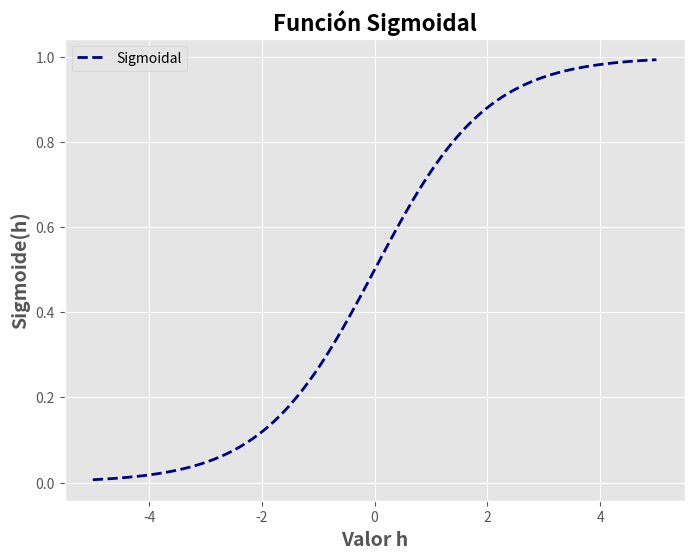
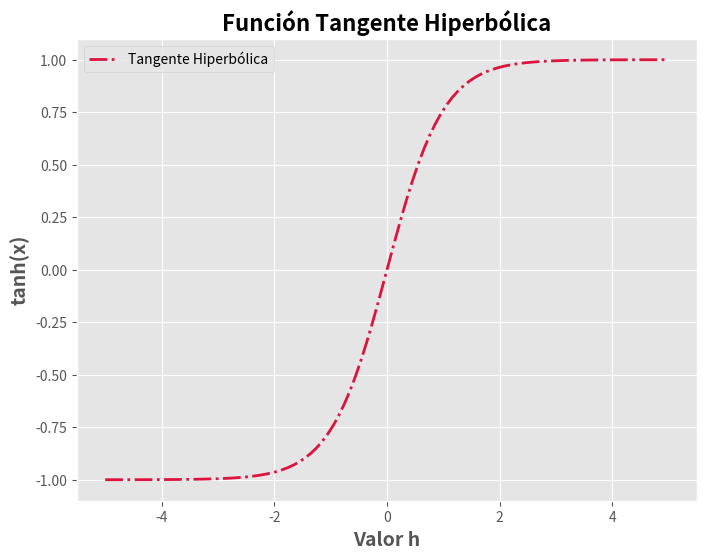
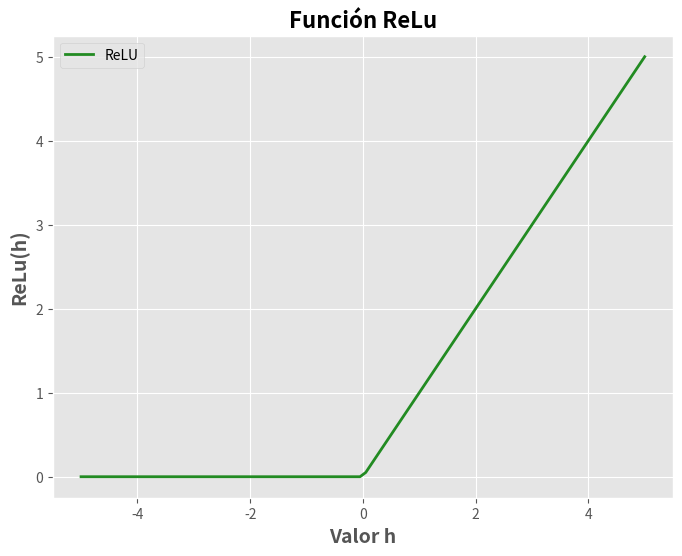

Reproduce these figures in Python, in order.
import numpy as np
import matplotlib.pyplot as plt
# Importamos 'ggplot' para el estilo de las gráficas
plt.style.use('ggplot')

# Definir las funciones de activación
def sigmoid(x):
    return 1 / (1 + np.exp(-x))

def tanh(x):
    return np.tanh(x)

def relu(x):
    return np.maximum(0, x)

# Definir el rango de valores para x
x = np.linspace(-5, 5, 100)

# Calcular los valores de las funciones de activación
y_sigmoid = sigmoid(x)
y_tanh = tanh(x)
y_relu = relu(x)

# Gráfica para la función de activación Sigmoidal
plt.figure(figsize=(8, 6))
plt.plot(x, y_sigmoid, label='Sigmoidal', color='navy', linewidth=2, linestyle='--')
plt.xlabel('Valor h', fontsize=14, fontweight='bold')
plt.ylabel('Sigmoide(h)', fontsize=14, fontweight='bold')
plt.title('Función Sigmoidal', fontsize=16, fontweight='bold')
plt.legend()
plt.grid(True)
plt.savefig('sigmoidal.pdf', format='pdf')
plt.close()

# Gráfica para la función de activación Tangente Hiperbólica
plt.figure(figsize=(8, 6))
plt.plot(x, y_tanh, label='Tangente Hiperbólica', color='crimson', linewidth=2, linestyle='-.')
plt.xlabel('Valor h', fontsize=14, fontweight='bold')
plt.ylabel('tanh(x)', fontsize=14, fontweight='bold')
plt.title('Función Tangente Hiperbólica', fontsize=16, fontweight='bold')
plt.legend()
plt.grid(True)
plt.savefig('tanh.pdf', format='pdf')
plt.close()

# Gráfica para la función de activación ReLU
plt.figure(figsize=(8, 6))
plt.plot(x, y_relu, label='ReLU', color='forestgreen', linewidth=2, dash_capstyle='round')
plt.xlabel('Valor h', fontsize=14, fontweight='bold')
plt.ylabel('ReLu(h)', fontsize=14, fontweight='bold')
plt.title('Función ReLu', fontsize=16, fontweight='bold')
plt.legend()
plt.grid(True)
plt.savefig('relu.pdf', format='pdf')
plt.close()
